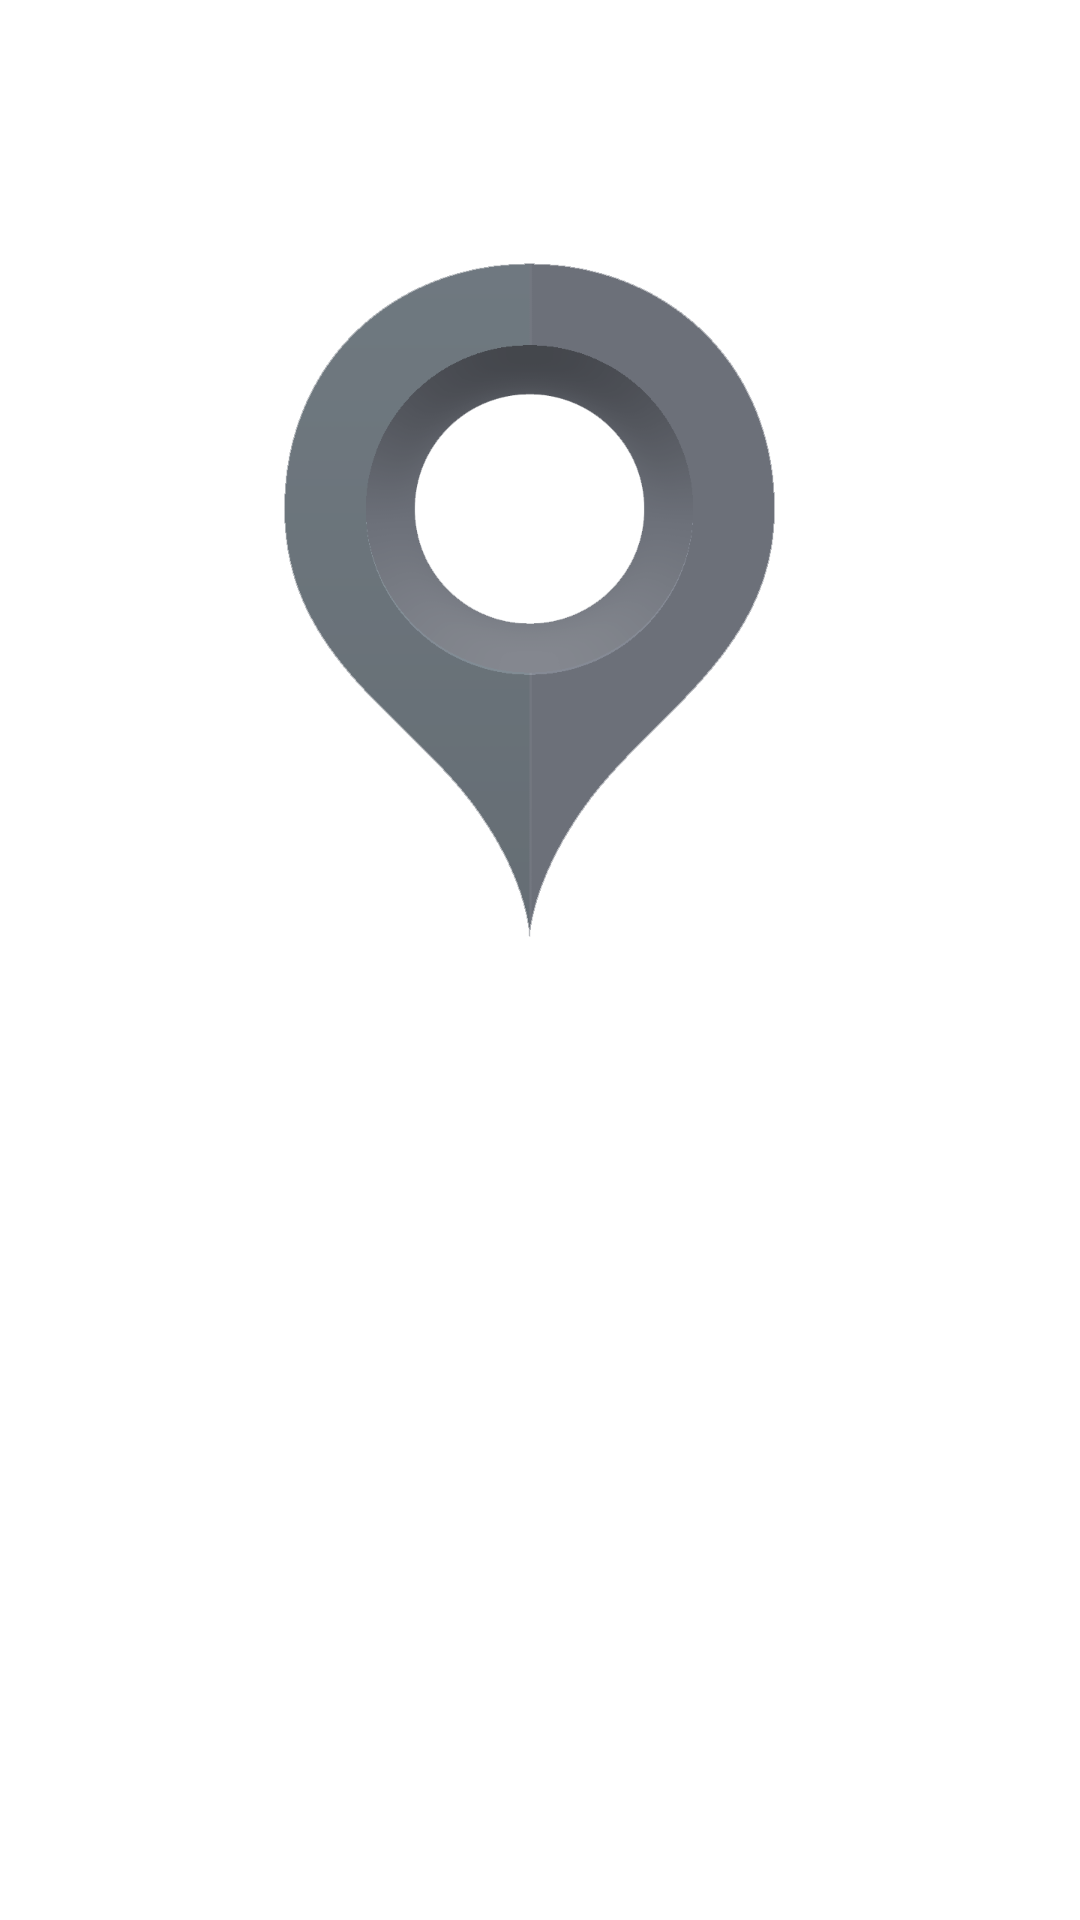

Produce the Android XML layout that renders to this screen, including the resource entries it uses.
<!-- AndroidManifest.xml: activity theme android:Theme.Material.Wallpaper.NoTitleBar -->
<!-- res/layout/activity_load.xml -->
<?xml version="1.0" encoding="utf-8"?>

<LinearLayout
    xmlns:android="http://schemas.android.com/apk/res/android"
    android:id="@+id/back_ground"
    android:layout_width="match_parent"
    android:layout_height="match_parent"
    android:orientation="vertical"
    android:gravity="center">

    <ImageView
        android:layout_width="250dp"
        android:layout_height="250dp"
        android:layout_marginBottom="20dp"
        android:src="@drawable/ic_launcher"/>

    <TextView
        android:layout_width="wrap_content"
        android:layout_height="wrap_content"
        android:textColor="@color/text_white"
        android:textSize="100sp"
        android:text="@string/logo"/>

    <TextView
        android:layout_width="wrap_content"
        android:layout_height="wrap_content"
        android:layout_marginTop="10dp"
        android:layout_marginBottom="50dp"
        android:textColor="@color/text_white"
        android:textSize="20sp"
        android:gravity="center"
        android:text="@string/slogan"/>

</LinearLayout>
<!-- resources referenced by this layout -->
<resources>
  <color name="text_white">#ffffff</color>
  <!-- drawable ic_launcher: png bitmap (drawable, 40466 bytes) -->
  <string name="logo">E T A</string>
  <string name="slogan">Your Best Trip Manager Ever.</string>
</resources>
